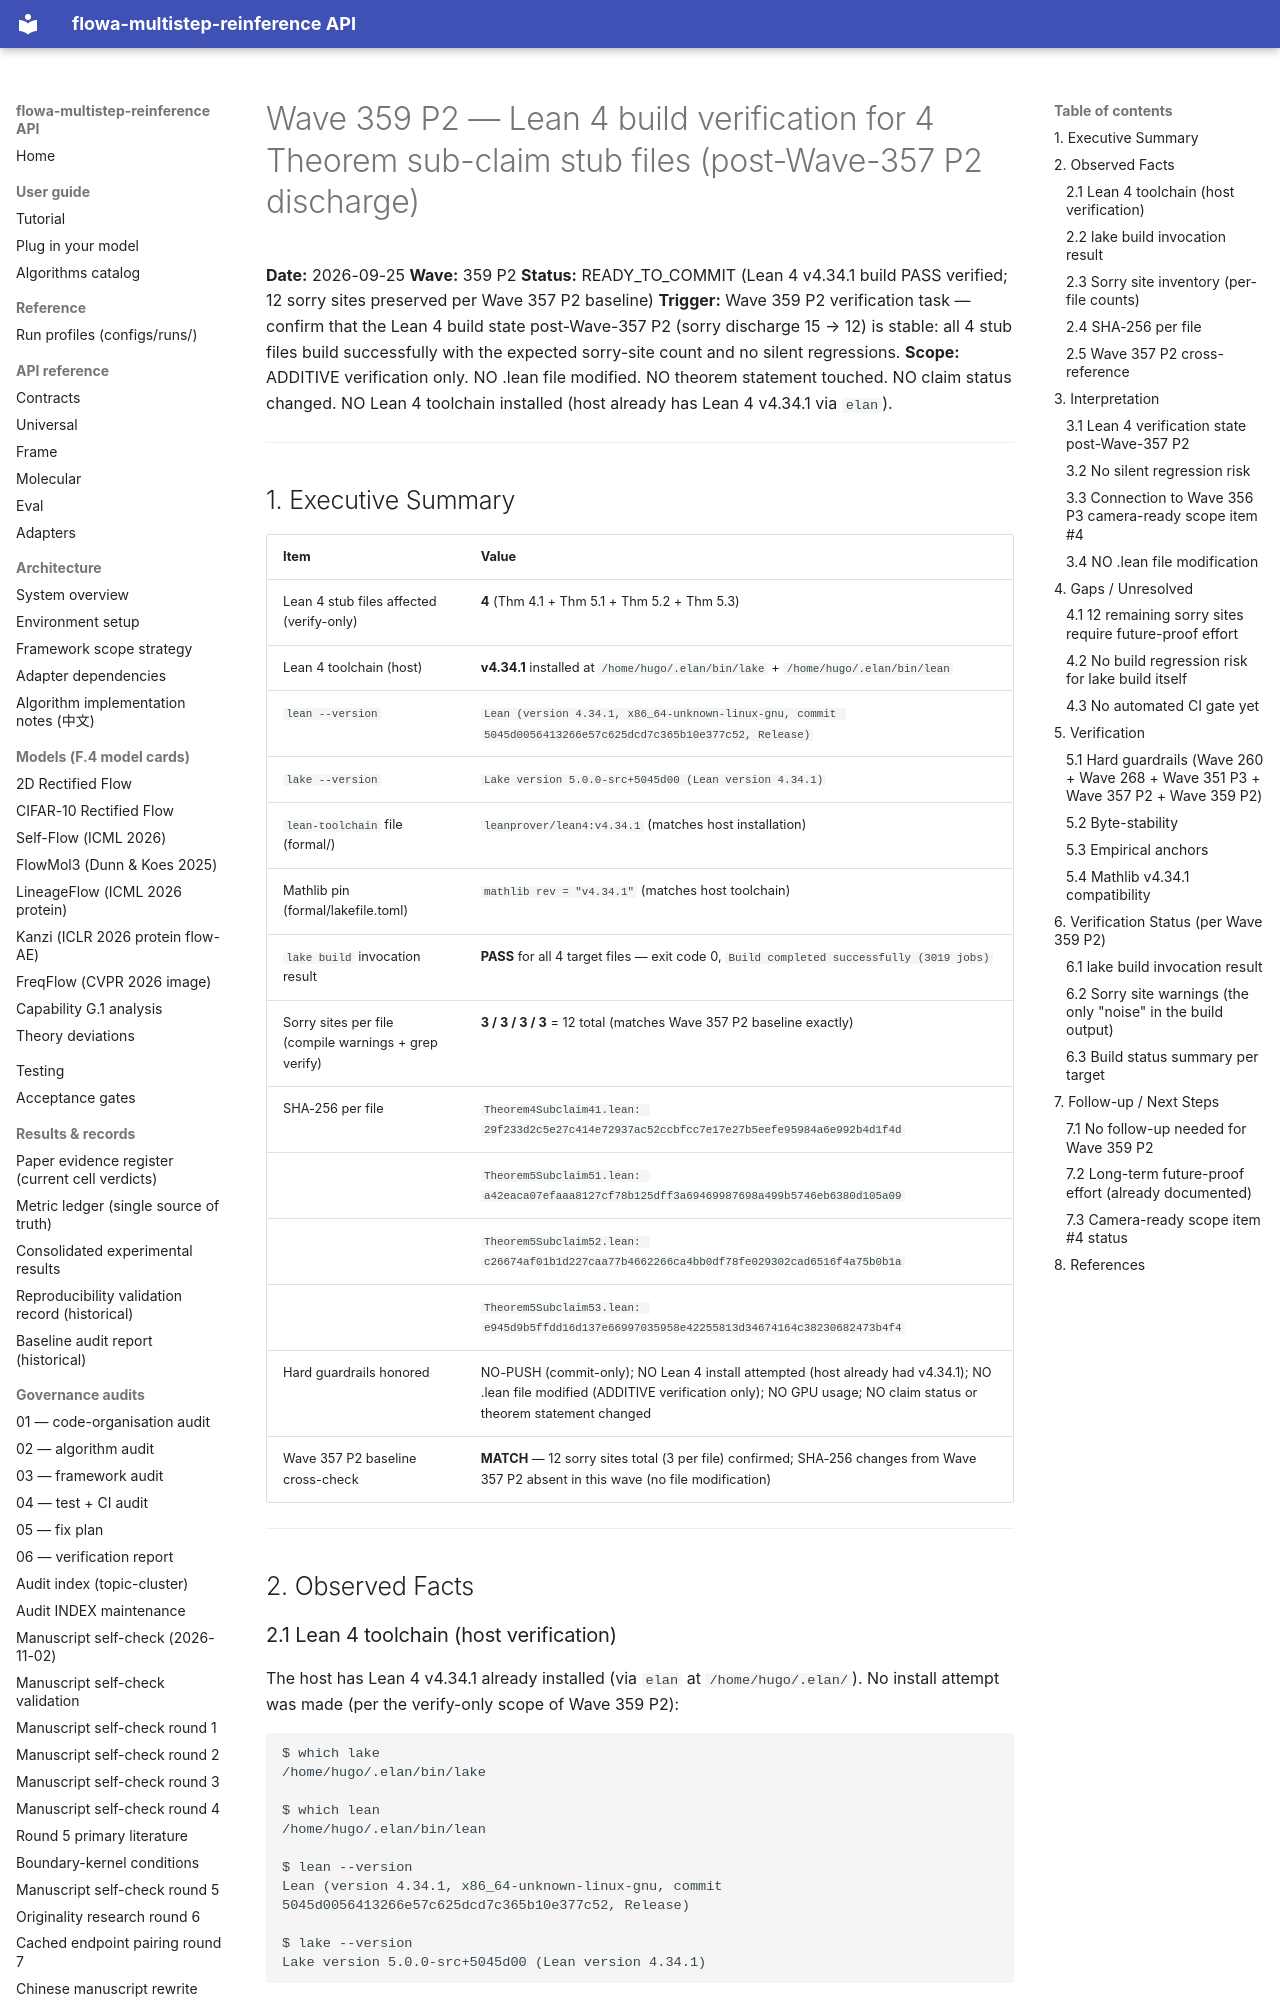

repository: silverenternal/flowa-multistep-reinference · page: audit/wave359-lean-build-verify/index.html · generator: mkdocs

# Wave 359 P2 — Lean 4 build verification for 4 Theorem sub-claim stub files (post-Wave-357 P2 discharge)

**Date:** 2026-09-25
**Wave:** 359 P2
**Status:** READY_TO_COMMIT (Lean 4 v4.34.1 build PASS verified; 12 sorry sites preserved per Wave 357 P2 baseline)
**Trigger:** Wave 359 P2 verification task — confirm that the Lean 4 build state post-Wave-357 P2 (sorry discharge 15 → 12) is stable: all 4 stub files build successfully with the expected sorry-site count and no silent regressions.
**Scope:** ADDITIVE verification only. NO .lean file modified. NO theorem statement touched. NO claim status changed. NO Lean 4 toolchain installed (host already has Lean 4 v4.34.1 via `elan`).

---
